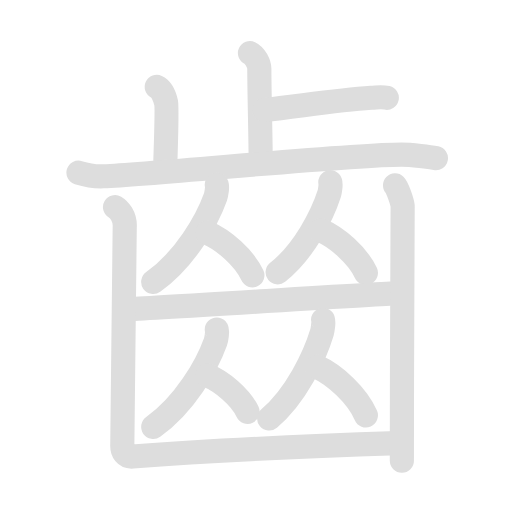
t = 0.00 s
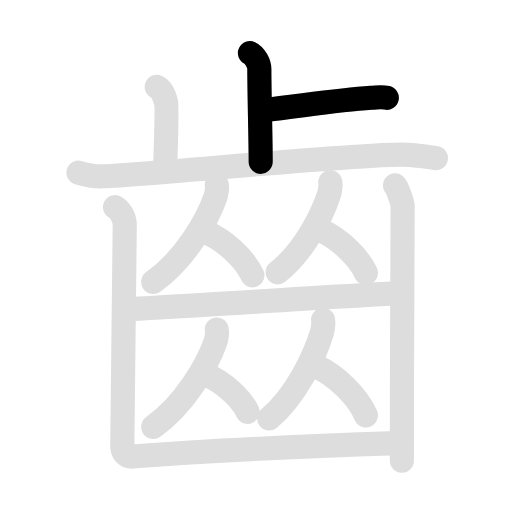
t = 2.00 s
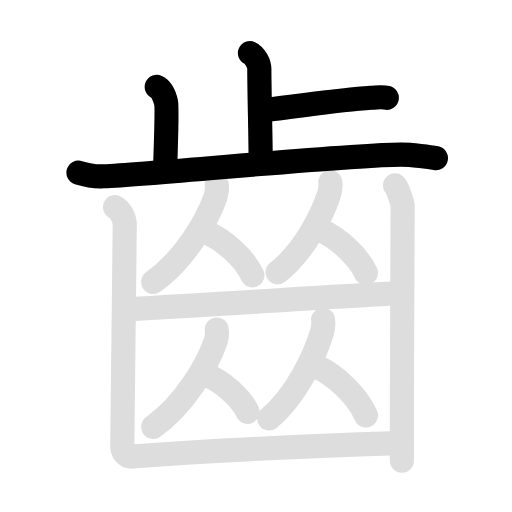
t = 3.88 s
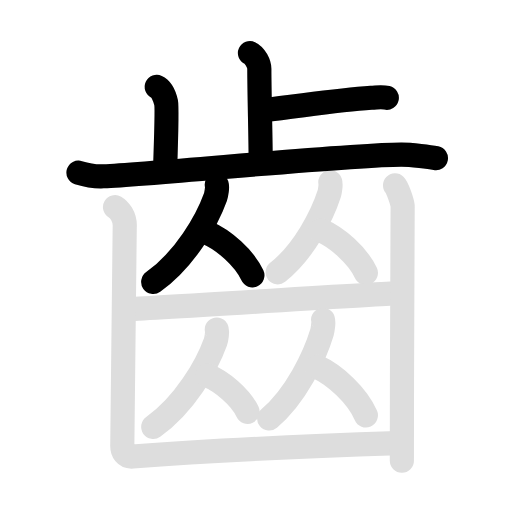
t = 5.95 s
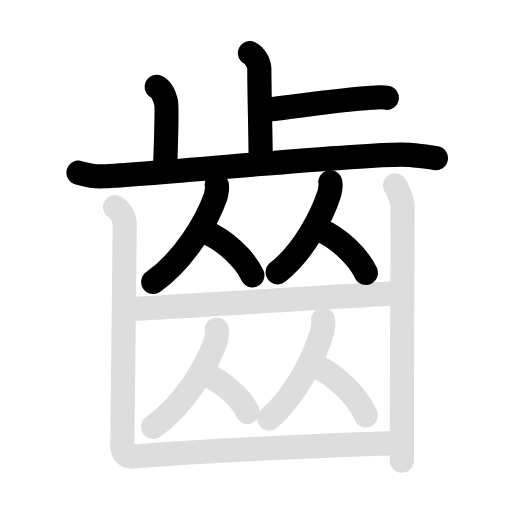
t = 7.95 s
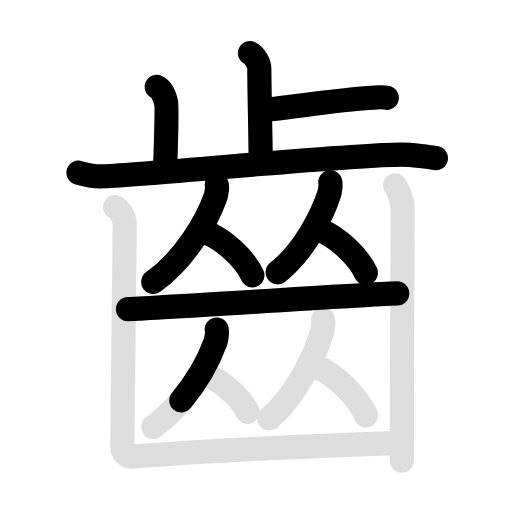
t = 10.00 s

The animated SVG that drew these frames (rendered in a browser with its animation timeline set to each time). Animation: 30 SMIL elements (animate=16,set=14); frames cover the first 10.00 s, repeats indefinitely.

<svg id="kvg-09f52" class="kanjivg" viewBox="0 0 106 106" width="106" height="106" xmlns="http://www.w3.org/2000/svg" xmlns:xlink="http://www.w3.org/1999/xlink" xml:space="preserve" version="1.1" baseProfile="full"><defs><style type="text/css">path.black{fill:none;stroke:black;stroke-width:5;stroke-linecap:round;stroke-linejoin:round;}path.grey{fill:none;stroke:#ddd;stroke-width:5;stroke-linecap:round;stroke-linejoin:round;}path.stroke{fill:none;stroke:black;stroke-width:5;stroke-linecap:round;stroke-linejoin:round;}text{font-size:16px;font-family:Segoe UI Symbol,Cambria Math,DejaVu Sans,Symbola,Quivira,STIX,Code2000;-webkit-touch-callout:none;cursor:pointer;-webkit-user-select:none;-khtml-user-select:none;-moz-user-select:none;-ms-user-select:none;user-select: none;}text:hover{color:#777;}#reset{font-weight:bold;}</style><marker id="markerStart" markerWidth="8" markerHeight="8" style="overflow:visible;"><circle cx="0" cy="0" r="1.5" style="stroke:none;fill:red;fill-opacity:0.5;"/></marker><marker id="markerEnd" style="overflow:visible;"><circle cx="0" cy="0" r="0.8" style="stroke:none;fill:blue;fill-opacity:0.5;"><animate attributeName="opacity" from="1" to="0" dur="3s" repeatCount="indefinite" /></circle></marker></defs><path d="M51.75,11c1.08,0.5,1.94,2.23,1.94,3.25c0,5.25,0.28,14.25,0.28,19.25" class="grey" /><path d="M54.74,22.75c7.05-0.75,14.7-2,22.11-2.5c1.72-0.12,2.16-0.25,3.23,0" class="grey" /><path d="M32.45,18c1.08,0.5,1.72,2.25,1.94,3.25c0.21,1,0,7.75-0.22,14" class="grey" /><path d="M16.25,35.75c0.81,0.25,2.99,0.84,5.15,0.75C33.09,36,72,32,83.07,32c2.17,0,5.94,0.5,7.18,0.75" class="grey" /><path d="M44.88,38.24c0.21,0.21-0.11,2.08-0.27,2.53c-1.77,4.92-6.36,12.97-12.89,17.6" class="grey" /><path d="M42.89,48.21c3.39,1.42,7.71,5.2,9.36,8.79" class="grey" /><path d="M68.39,37.74c0.18,0.19-0.09,1.93-0.22,2.35c-1.47,4.55-5.27,12.01-10.69,16.29" class="grey" /><path d="M66.39,47.71c3.39,1.42,7.71,5.2,9.36,8.79" class="grey" /><path d="M26.5,64c3.5,0,52.5-3.25,55.75-3.25" class="grey" /><path d="M44.88,68.24c0.21,0.21-0.11,2.08-0.27,2.54c-1.77,4.92-6.36,12.97-12.89,17.6" class="grey" /><path d="M42.89,77.71c3.02,1.22,6.89,4.46,8.36,7.54" class="grey" /><path d="M66.89,66.24c0.18,0.21-0.09,2.11-0.23,2.57c-1.5,4.98-5.39,13.13-10.94,17.82" class="grey" /><path d="M65.64,75.96c3.66,1.62,8.33,5.94,10.11,10.04" class="grey" /><path d="M23.81,42.88c0.76,0.45,2.19,1.87,2.01,4.25c-0.07,0.91-0.43,43.63-0.5,45s0.65,2.51,2.15,2.39c16.27-1.27,39.52-2.27,54.77-2.77" class="grey" /><path d="M81.79,38.38c0.47,0.45,1.48,3.35,1.57,4.25c0.09,0.9-0.2,31.87-0.16,52.75" class="grey" /><path d="M51.75,11c1.08,0.5,1.94,2.23,1.94,3.25c0,5.25,0.28,14.25,0.28,19.25" class="stroke" stroke-dasharray="150"><animate attributeName="stroke-dashoffset" from="150" to="0" dur="1.8s" begin="0.0s" fill="freeze" /></path><path d="M54.74,22.75c7.05-0.75,14.7-2,22.11-2.5c1.72-0.12,2.16-0.25,3.23,0" class="stroke" stroke-dasharray="150"><set attributeName="opacity" to="0" dur="1.0s" /><animate attributeName="stroke-dashoffset" from="150" to="0" dur="1.8s" begin="1.0s" fill="freeze" /></path><path d="M32.45,18c1.08,0.5,1.72,2.25,1.94,3.25c0.21,1,0,7.75-0.22,14" class="stroke" stroke-dasharray="150"><set attributeName="opacity" to="0" dur="2.0s" /><animate attributeName="stroke-dashoffset" from="150" to="0" dur="1.8s" begin="2.0s" fill="freeze" /></path><path d="M16.25,35.75c0.81,0.25,2.99,0.84,5.15,0.75C33.09,36,72,32,83.07,32c2.17,0,5.94,0.5,7.18,0.75" class="stroke" stroke-dasharray="150"><set attributeName="opacity" to="0" dur="2.9s" /><animate attributeName="stroke-dashoffset" from="150" to="0" dur="1.8s" begin="2.9s" fill="freeze" /></path><path d="M44.88,38.24c0.21,0.21-0.11,2.08-0.27,2.53c-1.77,4.92-6.36,12.97-12.89,17.6" class="stroke" stroke-dasharray="150"><set attributeName="opacity" to="0" dur="4.6s" /><animate attributeName="stroke-dashoffset" from="150" to="0" dur="1.8s" begin="4.6s" fill="freeze" /></path><path d="M42.89,48.21c3.39,1.42,7.71,5.2,9.36,8.79" class="stroke" stroke-dasharray="150"><set attributeName="opacity" to="0" dur="5.6s" /><animate attributeName="stroke-dashoffset" from="150" to="0" dur="1.8s" begin="5.6s" fill="freeze" /></path><path d="M68.39,37.74c0.18,0.19-0.09,1.93-0.22,2.35c-1.47,4.55-5.27,12.01-10.69,16.29" class="stroke" stroke-dasharray="150"><set attributeName="opacity" to="0" dur="6.5s" /><animate attributeName="stroke-dashoffset" from="150" to="0" dur="1.8s" begin="6.5s" fill="freeze" /></path><path d="M66.39,47.71c3.39,1.42,7.71,5.2,9.36,8.79" class="stroke" stroke-dasharray="150"><set attributeName="opacity" to="0" dur="7.5s" /><animate attributeName="stroke-dashoffset" from="150" to="0" dur="1.8s" begin="7.5s" fill="freeze" /></path><path d="M26.5,64c3.5,0,52.5-3.25,55.75-3.25" class="stroke" stroke-dasharray="150"><set attributeName="opacity" to="0" dur="8.4s" /><animate attributeName="stroke-dashoffset" from="150" to="0" dur="1.8s" begin="8.4s" fill="freeze" /></path><path d="M44.88,68.24c0.21,0.21-0.11,2.08-0.27,2.54c-1.77,4.92-6.36,12.97-12.89,17.6" class="stroke" stroke-dasharray="150"><set attributeName="opacity" to="0" dur="9.8s" /><animate attributeName="stroke-dashoffset" from="150" to="0" dur="1.8s" begin="9.8s" fill="freeze" /></path><path d="M42.89,77.71c3.02,1.22,6.89,4.46,8.36,7.54" class="stroke" stroke-dasharray="150"><set attributeName="opacity" to="0" dur="10.8s" /><animate attributeName="stroke-dashoffset" from="150" to="0" dur="1.8s" begin="10.8s" fill="freeze" /></path><path d="M66.89,66.24c0.18,0.21-0.09,2.11-0.23,2.57c-1.5,4.98-5.39,13.13-10.94,17.82" class="stroke" stroke-dasharray="150"><set attributeName="opacity" to="0" dur="11.700000000000001s" /><animate attributeName="stroke-dashoffset" from="150" to="0" dur="1.8s" begin="11.700000000000001s" fill="freeze" /></path><path d="M65.64,75.96c3.66,1.62,8.33,5.94,10.11,10.04" class="stroke" stroke-dasharray="150"><set attributeName="opacity" to="0" dur="12.700000000000001s" /><animate attributeName="stroke-dashoffset" from="150" to="0" dur="1.8s" begin="12.700000000000001s" fill="freeze" /></path><path d="M23.81,42.88c0.76,0.45,2.19,1.87,2.01,4.25c-0.07,0.91-0.43,43.63-0.5,45s0.65,2.51,2.15,2.39c16.27-1.27,39.52-2.27,54.77-2.77" class="stroke" stroke-dasharray="150"><set attributeName="opacity" to="0" dur="13.600000000000001s" /><animate attributeName="stroke-dashoffset" from="150" to="0" dur="1.8s" begin="13.600000000000001s" fill="freeze" /></path><path d="M81.79,38.38c0.47,0.45,1.48,3.35,1.57,4.25c0.09,0.9-0.2,31.87-0.16,52.75" class="stroke" stroke-dasharray="150"><set attributeName="opacity" to="0" dur="15.500000000000002s" /><animate attributeName="stroke-dashoffset" from="150" to="0" dur="1.8s" begin="15.500000000000002s" fill="freeze" /></path></svg>
